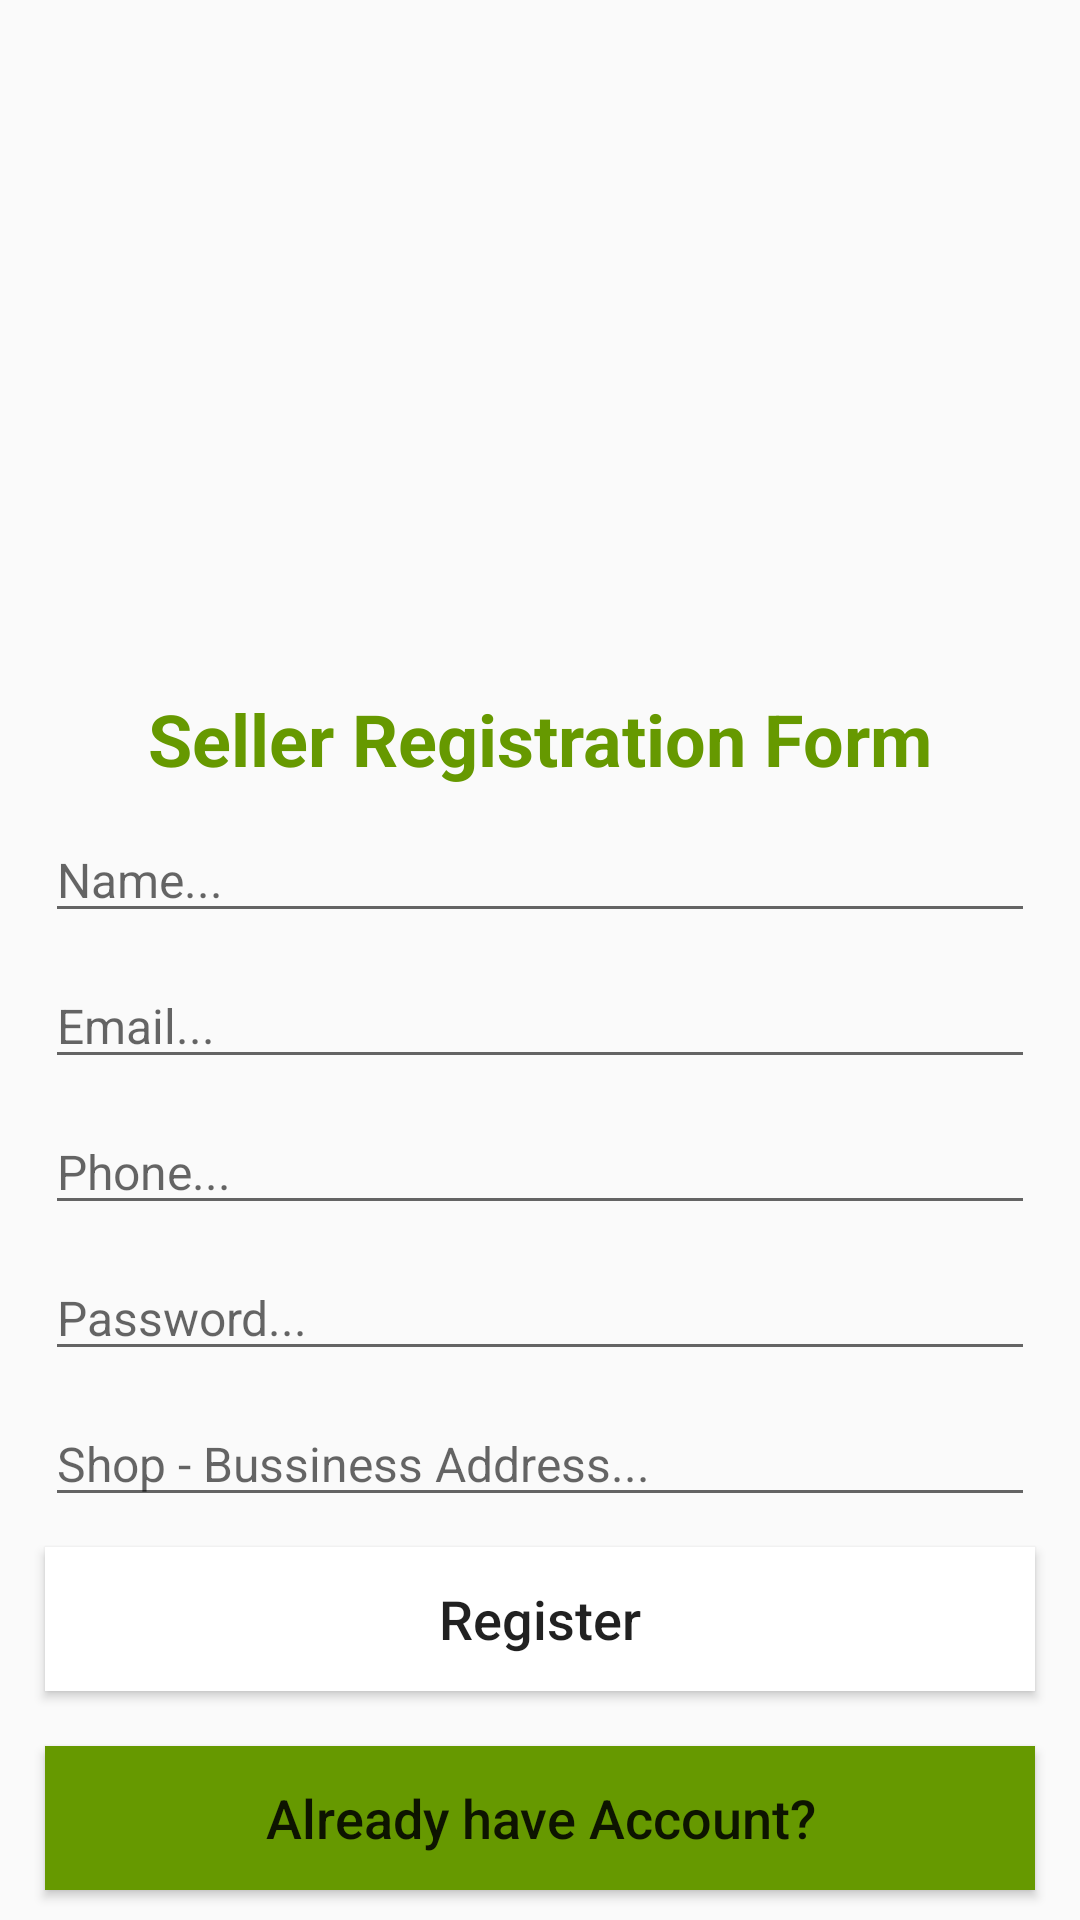

The Android layout XML behind this screen, and the referenced resources:
<!-- AndroidManifest.xml: application theme Theme.Ecommerce -->
<!-- res/layout/activity_seller_register.xml -->
<?xml version="1.0" encoding="utf-8"?>
<RelativeLayout xmlns:android="http://schemas.android.com/apk/res/android"
    xmlns:app="http://schemas.android.com/apk/res-auto"
    xmlns:tools="http://schemas.android.com/tools"
    android:layout_width="match_parent"
    android:layout_height="match_parent"
    tools:context=".presentation.ui.seller.SellerRegisterActivity">

    <ImageView
        android:id="@+id/seller_register_img"
        android:layout_width="match_parent"
        android:layout_height="200dp"
        android:layout_alignParentTop="true"
        android:layout_centerHorizontal="true"
        android:scaleType="centerCrop"
        android:src="@drawable/seller" />

    <TextView
        android:id="@+id/seller_register_txt"
        android:layout_width="match_parent"
        android:layout_height="wrap_content"
        android:layout_below="@id/seller_register_img"
        android:layout_marginTop="30dp"
        android:text="Seller Registration Form"
        android:textAlignment="center"
        android:textColor="@android:color/holo_green_dark"
        android:textSize="24sp"
        android:textStyle="bold" />

    <EditText
        android:id="@+id/seller_register_name"
        android:layout_width="match_parent"
        android:layout_height="wrap_content"
        android:layout_below="@id/seller_register_txt"
        android:layout_marginHorizontal="15dp"
        android:layout_marginTop="10dp"
        android:hint="Name..."
        android:inputType="text"
        android:paddingHorizontal="4dp"
        android:textSize="16sp" />

    <EditText
        android:id="@+id/seller_register_email"
        android:layout_width="match_parent"
        android:layout_height="wrap_content"
        android:layout_below="@id/seller_register_name"
        android:layout_marginHorizontal="15dp"
        android:layout_marginTop="10dp"
        android:hint="Email..."
        android:inputType="textEmailAddress"
        android:paddingHorizontal="4dp"
        android:textSize="16sp" />

    <EditText
        android:id="@+id/seller_register_phone"
        android:layout_width="match_parent"
        android:layout_height="wrap_content"
        android:layout_below="@id/seller_register_email"
        android:layout_marginHorizontal="15dp"
        android:layout_marginTop="10dp"
        android:hint="Phone..."
        android:inputType="phone"
        android:paddingHorizontal="4dp"
        android:textSize="16sp" />

    <EditText
        android:id="@+id/seller_register_password"
        android:layout_width="match_parent"
        android:layout_height="wrap_content"
        android:layout_below="@id/seller_register_phone"
        android:layout_marginHorizontal="15dp"
        android:layout_marginTop="10dp"
        android:hint="Password..."
        android:inputType="textPassword"
        android:paddingHorizontal="4dp"
        android:textSize="16sp" />

    <EditText
        android:id="@+id/seller_register_address"
        android:layout_width="match_parent"
        android:layout_height="wrap_content"
        android:layout_below="@id/seller_register_password"
        android:layout_marginHorizontal="15dp"
        android:layout_marginTop="10dp"
        android:hint="Shop - Bussiness Address..."
        android:inputType="textMultiLine"
        android:paddingHorizontal="4dp"
        android:textSize="16sp" />

    <Button
        android:id="@+id/seller_register_btn"
        android:layout_width="match_parent"
        android:layout_height="wrap_content"
        android:layout_below="@id/seller_register_address"
        android:layout_centerHorizontal="true"
        android:layout_marginHorizontal="15dp"
        android:layout_marginTop="10dp"
        android:background="@color/white"
        android:text="Register"
        android:textAllCaps="false"
        android:textSize="18sp" />

    <Button
        android:id="@+id/seller_register_have_account_btn"
        android:layout_width="match_parent"
        android:layout_height="wrap_content"
        android:layout_alignParentBottom="true"
        android:layout_marginHorizontal="15dp"
        android:layout_marginTop="10dp"
        android:layout_marginBottom="10dp"
        android:background="@android:color/holo_green_dark"
        android:text="Already have Account?"
        android:textAllCaps="false"
        android:textSize="18sp" />
</RelativeLayout>
<!-- resources referenced by this layout -->
<resources>
  <color name="white">#FFFFFFFF</color>
  <style name="Theme.Ecommerce" parent="Theme.AppCompat.Light.NoActionBar">
          
          <item name="colorPrimary">@color/colorPrimaryDark</item>
          <item name="colorPrimaryVariant">@color/colorPrimaryDark</item>
          <item name="colorOnPrimary">@color/colorPrimaryDark</item>
          <item name="android:windowLightStatusBar" tools:targetApi="m">true</item>
          
          <item name="colorSecondary">@color/colorPrimary</item>
          <item name="colorSecondaryVariant">@color/teal_700</item>
          <item name="colorOnSecondary">@color/black</item>
          
          <item name="android:statusBarColor" tools:targetApi="l">@color/colorPrimaryDark</item>
          
      </style>
  <color name="colorPrimaryDark">#ffff</color>
  <color name="colorPrimary">#667EEA</color>
  <color name="teal_700">#FF018786</color>
  <color name="black">#FF000000</color>
</resources>
